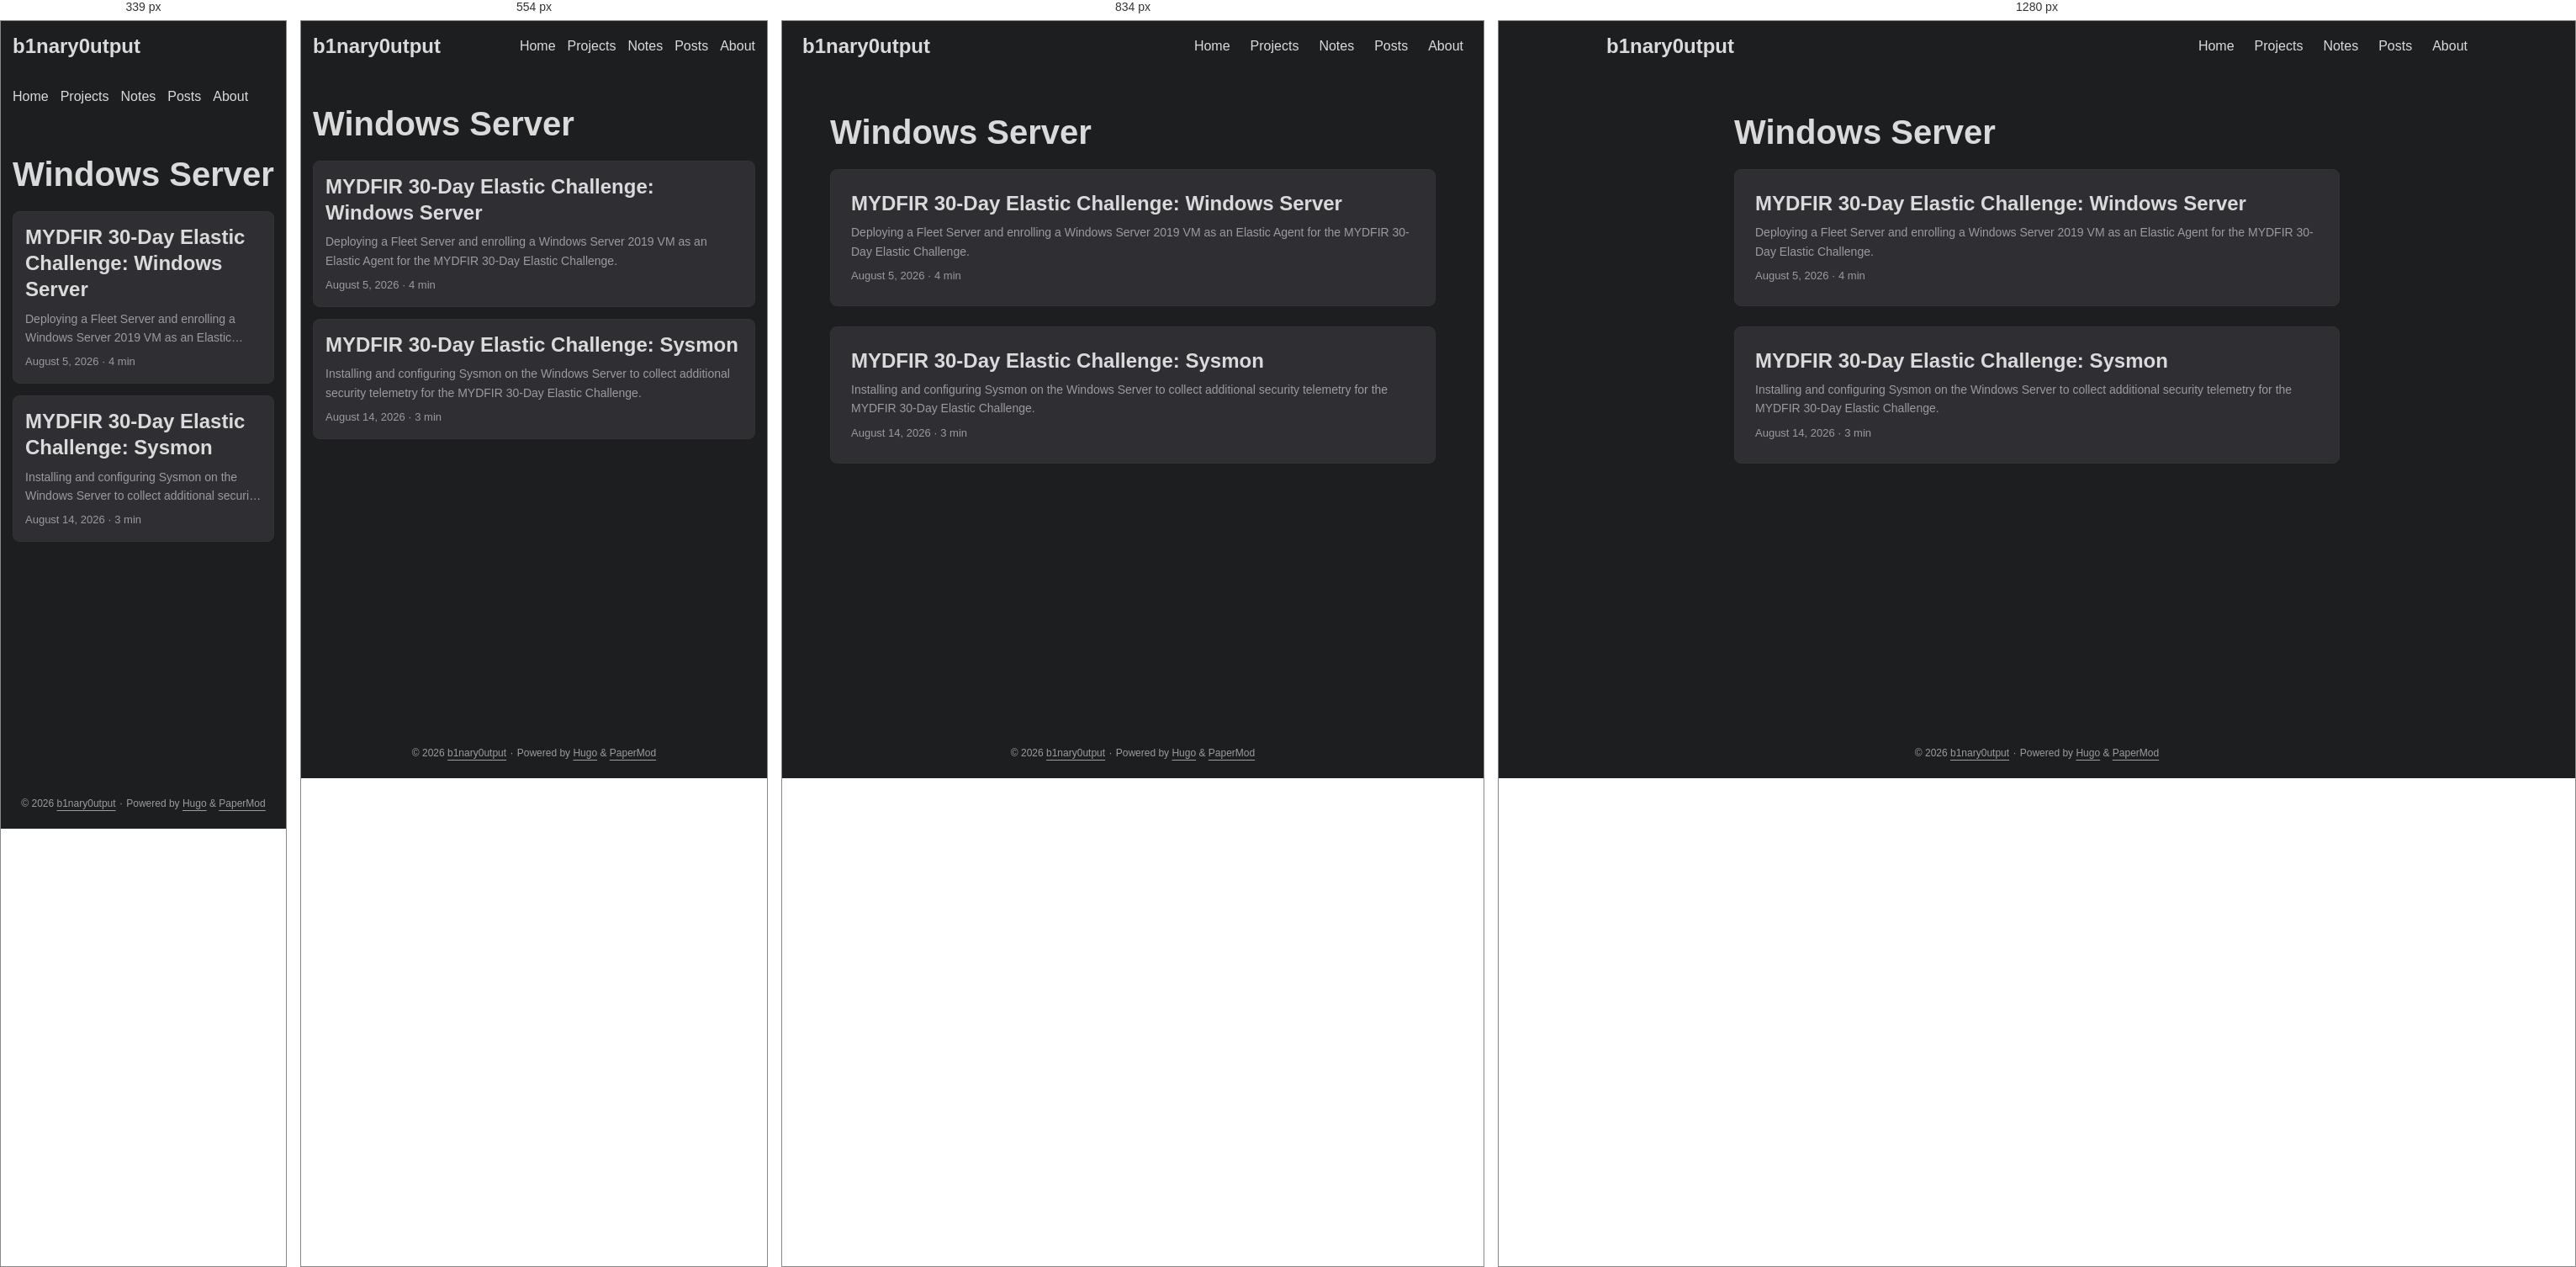
Rendered at 339 px, 554 px, 834 px and 1280 px, left to right.

<!-- file: index.html -->
<!DOCTYPE html>
<html lang="en" dir="auto" data-theme="dark">

<head><script src="/livereload.js?mindelay=10&amp;v=2&amp;port=1313&amp;path=livereload" data-no-instant defer></script><meta charset="utf-8">
<meta http-equiv="X-UA-Compatible" content="IE=edge">
<meta name="viewport" content="width=device-width, initial-scale=1, shrink-to-fit=no">
<meta name="robots" content="index, follow">
<title>Windows Server | b1nary0utput</title>
<meta name="keywords" content="">
<meta name="description" content="Infosec notes, CTF writeups, and training logs">
<meta name="author" content="">
<link rel="canonical" href="http://localhost:1313/tags/windows-server/">
<link crossorigin="anonymous" href="/assets/css/stylesheet.4d83aa9fede59869c78f2dfbc08aba28c49ca7d3952dcd5eea858ace38c3f08d.css" integrity="sha256-TYOqn&#43;3lmGnHjy37wIq6KMScp9OVLc1e6oWKzjjD8I0=" rel="preload stylesheet" as="style">
<link rel="icon" href="http://localhost:1313/favicon.ico">
<link rel="icon" type="image/png" sizes="16x16" href="http://localhost:1313/favicon-16x16.png">
<link rel="icon" type="image/png" sizes="32x32" href="http://localhost:1313/favicon-32x32.png">
<link rel="apple-touch-icon" href="http://localhost:1313/apple-touch-icon.png">
<link rel="mask-icon" href="http://localhost:1313/safari-pinned-tab.svg">
<meta name="theme-color" content="#2e2e33">
<meta name="msapplication-TileColor" content="#2e2e33">
<link rel="alternate" type="application/rss+xml" href="http://localhost:1313/tags/windows-server/index.xml" title="rss">
<link rel="alternate" hreflang="en" href="http://localhost:1313/tags/windows-server/">
<noscript>
    <style>
        #theme-toggle,
        .top-link {
            display: none;
        }

    </style>
</noscript>
<script>
    if (localStorage.getItem("pref-theme") === "light") {
        document.querySelector("html").dataset.theme = 'light';
    }

</script><meta property="og:url" content="http://localhost:1313/tags/windows-server/">
  <meta property="og:site_name" content="b1nary0utput">
  <meta property="og:title" content="Windows Server">
  <meta property="og:description" content="Infosec notes, CTF writeups, and training logs">
  <meta property="og:locale" content="en_us">
  <meta property="og:type" content="website">

  <meta name="twitter:card" content="summary">
  <meta name="twitter:title" content="Windows Server">
  <meta name="twitter:description" content="Infosec notes, CTF writeups, and training logs">

</head>
<body class="list" id="top">
    <header class="header">
    <nav class="header-nav">
        <div class="logo">
            <a href="http://localhost:1313/" accesskey="h" title="b1nary0utput (Alt + H)">b1nary0utput</a>
            <div class="logo-switches">
                <button id="theme-toggle" class="theme-toggle" accesskey="t" title="(Alt + T)" aria-label="Toggle theme">
                    <svg class="moon" xmlns="http://www.w3.org/2000/svg" width="17" height="17" viewBox="0 0 24 24"
                        fill="none" stroke="currentColor" stroke-width="2" stroke-linecap="round"
                        stroke-linejoin="round">
                        <path d="M21 12.79A9 9 0 1 1 11.21 3 7 7 0 0 0 21 12.79z"></path>
                    </svg>
                    <svg class="sun" xmlns="http://www.w3.org/2000/svg" width="17" height="17" viewBox="0 0 24 24"
                        fill="none" stroke="currentColor" stroke-width="2" stroke-linecap="round"
                        stroke-linejoin="round">
                        <circle cx="12" cy="12" r="5"></circle>
                        <line x1="12" y1="1" x2="12" y2="3"></line>
                        <line x1="12" y1="21" x2="12" y2="23"></line>
                        <line x1="4.22" y1="4.22" x2="5.64" y2="5.64"></line>
                        <line x1="18.36" y1="18.36" x2="19.78" y2="19.78"></line>
                        <line x1="1" y1="12" x2="3" y2="12"></line>
                        <line x1="21" y1="12" x2="23" y2="12"></line>
                        <line x1="4.22" y1="19.78" x2="5.64" y2="18.36"></line>
                        <line x1="18.36" y1="5.64" x2="19.78" y2="4.22"></line>
                    </svg>
                </button>
            </div>
        </div>
        <ul id="menu" class="menu">
            <li>
                <a href="http://localhost:1313/" title="Home">
                    <span>Home</span>
                </a>
            </li>
            <li>
                <a href="http://localhost:1313/projects/" title="Projects">
                    <span>Projects</span>
                </a>
            </li>
            <li>
                <a href="http://localhost:1313/notes/" title="Notes">
                    <span>Notes</span>
                </a>
            </li>
            <li>
                <a href="http://localhost:1313/posts/" title="Posts">
                    <span>Posts</span>
                </a>
            </li>
            <li>
                <a href="http://localhost:1313/about/" title="About">
                    <span>About</span>
                </a>
            </li>
        </ul>
    </nav>
</header>
<main class="main"> 
<header class="page-header">
  <h1>
    Windows Server
  </h1>
</header>

<article class="post-entry tag-entry"> 
  <header class="entry-header">
    <h2 class="entry-hint-parent">MYDFIR 30-Day Elastic Challenge: Windows Server
    </h2>
  </header>
  <div class="entry-content">
    <p>Deploying a Fleet Server and enrolling a Windows Server 2019 VM as an Elastic Agent for the MYDFIR 30-Day Elastic Challenge.</p>
  </div>
  <footer class="entry-footer">

<span title='2026-08-05 19:59:32 -0600 CST'>August 5, 2026</span>&nbsp;·&nbsp;<span>4 min</span></footer>
  <a class="entry-link" aria-label="post link to MYDFIR 30-Day Elastic Challenge: Windows Server" href="http://localhost:1313/projects/mydfir-30-day-elasticsearch-challenge/02-windows-server/"></a>
</article>

<article class="post-entry tag-entry"> 
  <header class="entry-header">
    <h2 class="entry-hint-parent">MYDFIR 30-Day Elastic Challenge: Sysmon
    </h2>
  </header>
  <div class="entry-content">
    <p>Installing and configuring Sysmon on the Windows Server to collect additional security telemetry for the MYDFIR 30-Day Elastic Challenge.</p>
  </div>
  <footer class="entry-footer">

<span title='2026-08-14 20:00:00 -0600 CST'>August 14, 2026</span>&nbsp;·&nbsp;<span>3 min</span></footer>
  <a class="entry-link" aria-label="post link to MYDFIR 30-Day Elastic Challenge: Sysmon" href="http://localhost:1313/projects/mydfir-30-day-elasticsearch-challenge/03-sysmon/"></a>
</article>
    </main>
    
<footer class="footer">
        <span>&copy; 2026 <a href="http://localhost:1313/">b1nary0utput</a></span> · 

    
    
    <span>
        Powered by
        <a href="https://gohugo.io/?utm_source=papermod" rel="noopener" target="_blank">Hugo</a> &
        <a href="https://github.com/adityatelange/hugo-PaperMod/" rel="noopener" target="_blank">PaperMod</a>
    </span>
</footer>
<a href="#top" id="top-link" class="top-link hidden" aria-label="go to top" title="Go to Top (Alt + G)" accesskey="g">
    <svg xmlns="http://www.w3.org/2000/svg" viewBox="0 0 24 24" fill="none" stroke="currentColor" stroke-width="2"
        stroke-linecap="round" stroke-linejoin="round" class="feather feather-chevrons-up">
        <polyline points="17 11 12 6 7 11"></polyline>
        <polyline points="17 18 12 13 7 18"></polyline>
    </svg>
</a>

<script>
    let menu = document.getElementById('menu');
    if (menu) {
        
        const scrollPosition = localStorage.getItem("menu-scroll-position");
        if (scrollPosition) {
            menu.scrollLeft = parseInt(scrollPosition, 10);
        }
        
        menu.onscroll = function () {
            localStorage.setItem("menu-scroll-position", menu.scrollLeft);
        }
    }

    document.querySelectorAll('a[href^="#"]').forEach(anchor => {
        anchor.addEventListener("click", function (e) {
            e.preventDefault();
            var id = this.getAttribute("href").substr(1);
            if (!window.matchMedia('(prefers-reduced-motion: reduce)').matches) {
                document.querySelector(`[id='${decodeURIComponent(id)}']`).scrollIntoView({
                    behavior: "smooth"
                });
            } else {
                document.querySelector(`[id='${decodeURIComponent(id)}']`).scrollIntoView();
            }
            if (id === "top") {
                history.replaceState(null, null, " ");
            } else {
                history.pushState(null, null, `#${id}`);
            }
        });
    });

</script>
<script>
    var toplink = document.getElementById("top-link");
    window.onscroll = function () {
        const scrollThreshold = window.innerHeight;
        if (document.body.scrollTop > scrollThreshold || document.documentElement.scrollTop > scrollThreshold) {
            toplink.classList.remove("hidden");
        } else {
            toplink.classList.add("hidden");
        }
    };

</script>
<script>
    document.getElementById("theme-toggle").addEventListener("click", () => {
        const html = document.querySelector("html");
        if (html.dataset.theme === "dark") {
            html.dataset.theme = 'light';
            localStorage.setItem("pref-theme", 'light');
        } else {
            html.dataset.theme = 'dark';
            localStorage.setItem("pref-theme", 'dark');
        }
    })

</script>
</body>

</html>


/* @media block from stylesheet.4d83aa9fede59869c78f2dfbc08aba28c49ca7d3952dcd5eea858ace38c3f08d.css */
@media screen and (max-width:768px){:root{--gap:14px}.profile img{transform:scale(.85)}.first-entry{min-height:260px}.archive-month{flex-direction:column}.archive-year{margin-top:20px}.footer{padding:calc((var(--footer-height) - var(--gap) - 10px)/2)var(--gap)}}

/* @media block from stylesheet.4d83aa9fede59869c78f2dfbc08aba28c49ca7d3952dcd5eea858ace38c3f08d.css */
@media screen and (max-width:900px){.list .top-link{transform:translateY(-5rem)}}

/* @media block from stylesheet.4d83aa9fede59869c78f2dfbc08aba28c49ca7d3952dcd5eea858ace38c3f08d.css */
@media screen and (max-width:340px){.share-buttons{justify-content:unset}}